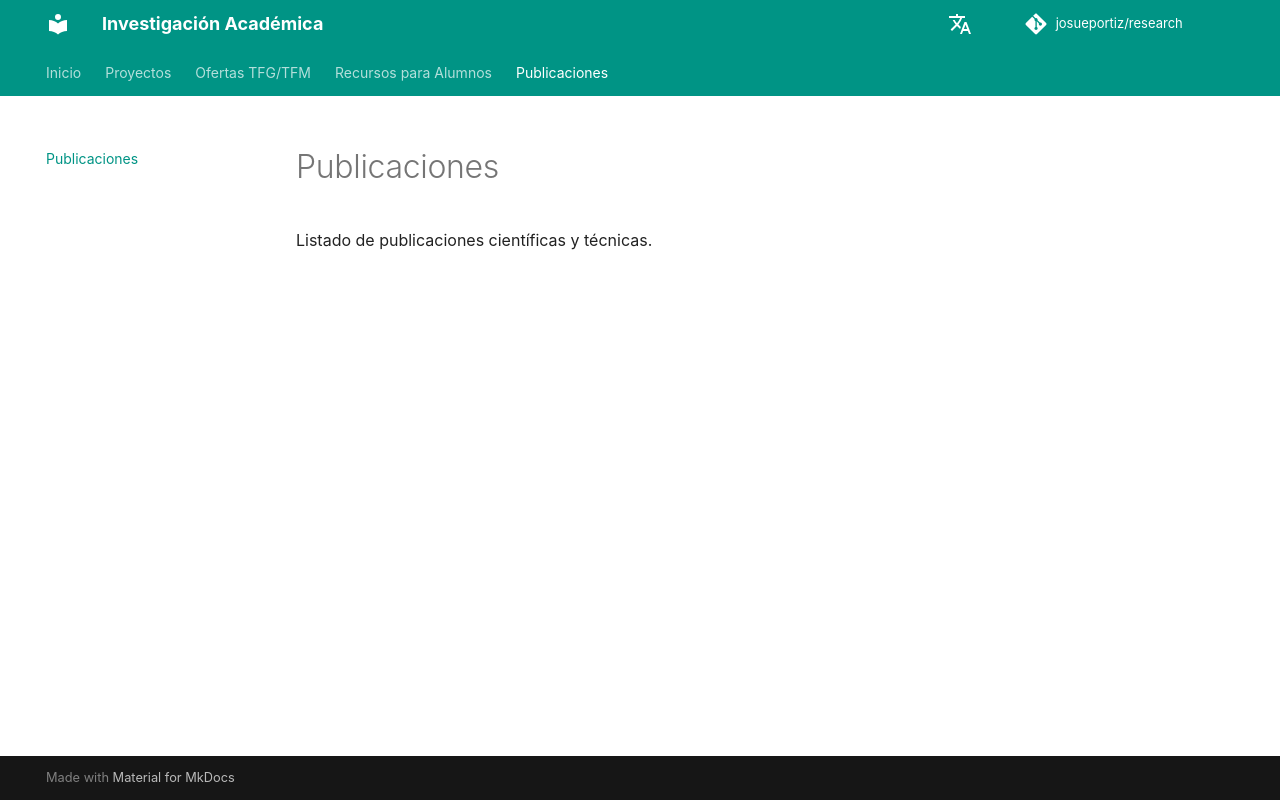

repository: josueportiz/research · page: publicaciones/index.html · generator: mkdocs

# Publicaciones

Listado de publicaciones científicas y técnicas.
